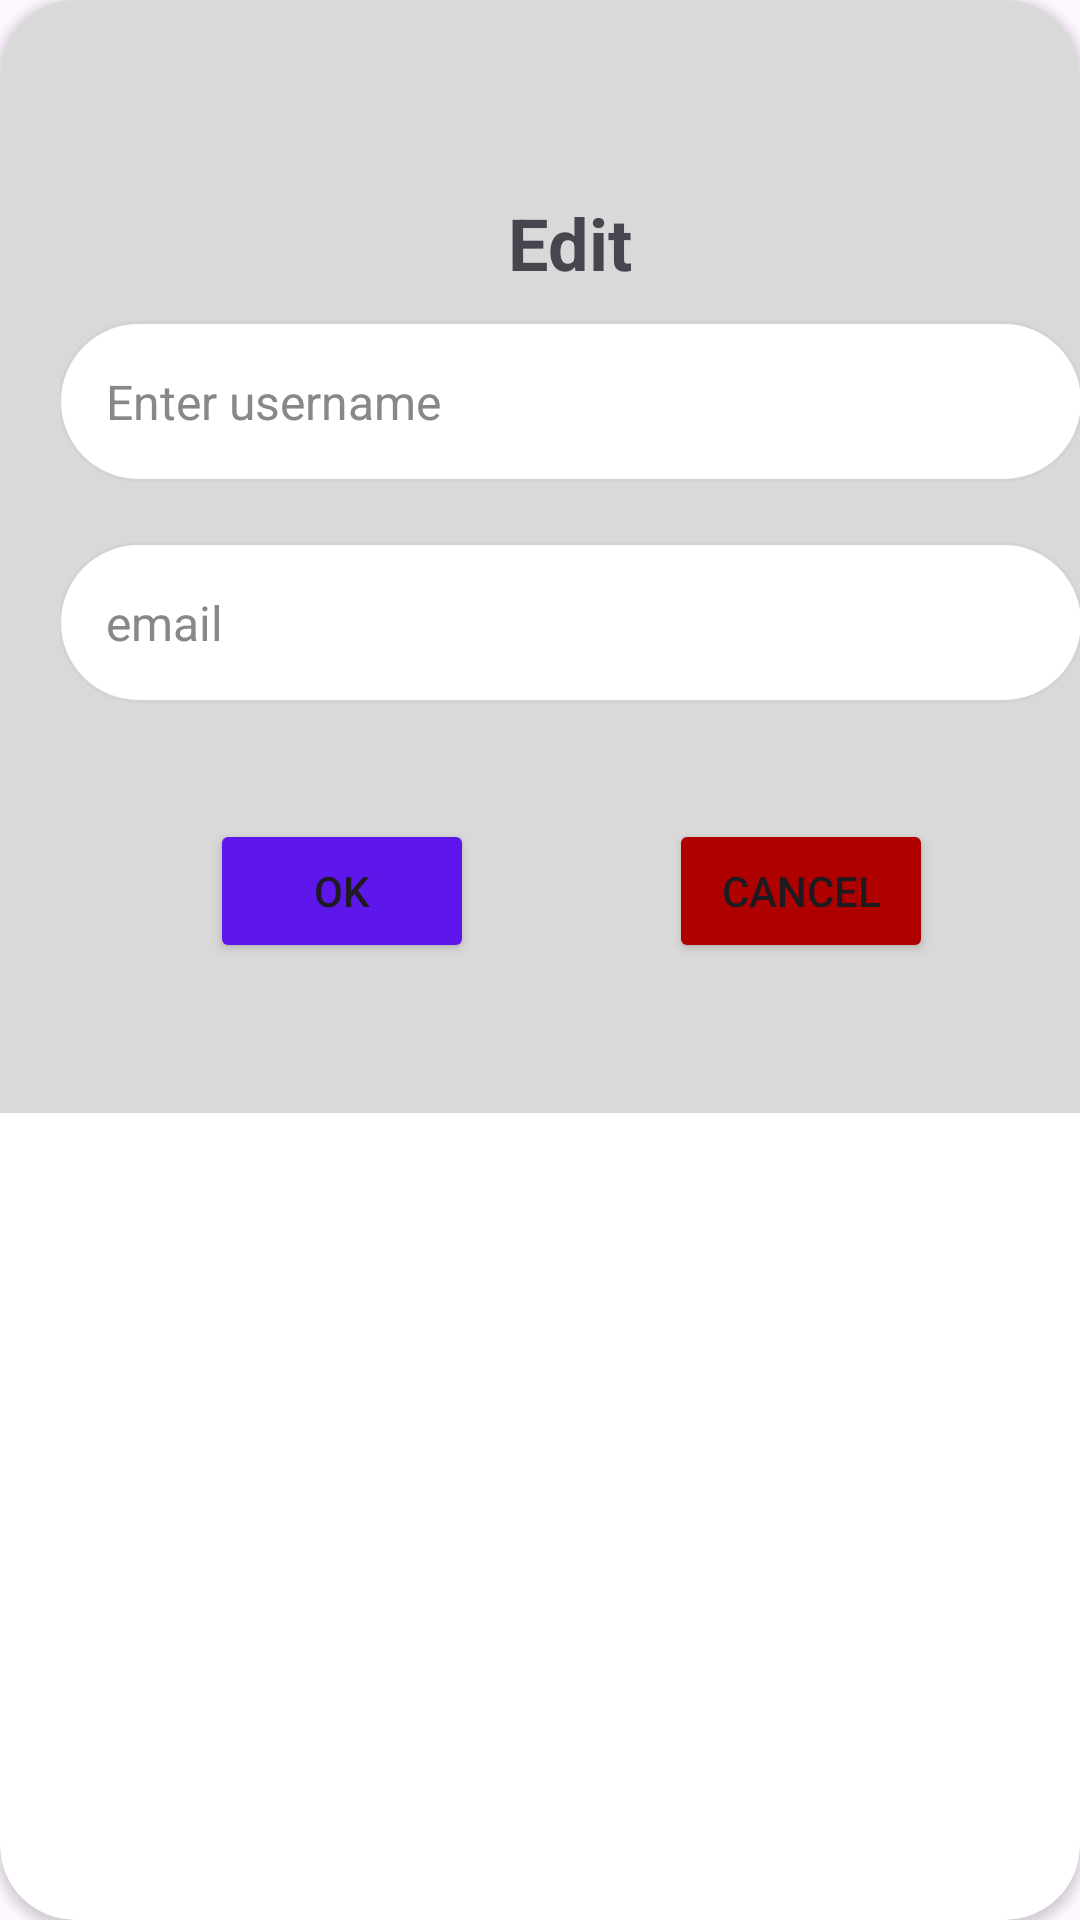

Produce the Android XML layout that renders to this screen, including the resource entries it uses.
<!-- AndroidManifest.xml: application theme Theme.FOTAnnouncer -->
<!-- res/layout/editdialog.xml -->
<?xml version="1.0" encoding="utf-8"?>
<androidx.cardview.widget.CardView xmlns:android="http://schemas.android.com/apk/res/android"
    xmlns:app="http://schemas.android.com/apk/res-auto"
    xmlns:tools="http://schemas.android.com/tools"
    android:layout_width="wrap_content"
    android:layout_height="wrap_content"
    app:cardCornerRadius="25dp">

    <androidx.constraintlayout.widget.ConstraintLayout
        android:layout_width="380dp"
        android:layout_height="371dp"
        android:background="#D9D9D9"
        android:backgroundTint="#D9D9D9"
        android:padding="20dp"
        app:layout_constraintBottom_toBottomOf="parent"
        app:layout_constraintEnd_toEndOf="parent"
        app:layout_constraintStart_toStartOf="parent"
        app:layout_constraintTop_toTopOf="parent">

        <TextView
            android:id="@+id/textView6"
            android:layout_width="wrap_content"
            android:layout_height="wrap_content"
            android:text="Edit"
            android:textSize="24sp"
            android:textStyle="bold"
            app:layout_constraintBottom_toBottomOf="parent"
            app:layout_constraintEnd_toEndOf="parent"
            app:layout_constraintStart_toStartOf="parent"
            app:layout_constraintTop_toTopOf="parent"
            app:layout_constraintVertical_bias="0.149" />

        <LinearLayout
            android:layout_width="342dp"
            android:layout_height="171dp"
            android:orientation="vertical"
            app:layout_constraintEnd_toEndOf="parent"
            app:layout_constraintStart_toStartOf="parent"
            app:layout_constraintTop_toBottomOf="@+id/textView6">

            <EditText
                android:id="@+id/editUsername"
                android:layout_width="match_parent"
                android:layout_height="wrap_content"
                android:layout_marginTop="10dp"
                android:background="@drawable/rounded_edittext_background"
                android:hint="Enter username"
                android:inputType="text"
                android:padding="16dp"
                android:textColor="#333333"
                android:textColorHint="#888888"
                android:textSize="16sp" />

            <EditText
                android:id="@+id/editemail"
                android:layout_width="match_parent"
                android:layout_height="wrap_content"
                android:layout_marginTop="20dp"
                android:background="@drawable/rounded_edittext_background"
                android:hint="email"
                android:inputType="textEmailAddress"
                android:padding="16dp"
                android:textColor="#333333"
                android:textColorHint="#888888"
                android:textSize="16sp" />
        </LinearLayout>

        <LinearLayout
            android:id="@+id/linearLayout"
            android:layout_width="wrap_content"
            android:layout_height="wrap_content"
            android:layout_marginTop="30dp"
            android:layout_marginBottom="30dp"
            android:orientation="horizontal"
            app:layout_constraintBottom_toBottomOf="parent"
            app:layout_constraintEnd_toEndOf="parent"
            app:layout_constraintHorizontal_bias="0.505"
            app:layout_constraintStart_toStartOf="parent"
            app:layout_constraintTop_toBottomOf="@+id/textView6"
            app:layout_constraintVertical_bias="1.0">

            <Button
                android:id="@+id/okedit"
                android:layout_width="match_parent"
                android:layout_height="match_parent"
                android:layout_marginEnd="65dp"
                android:backgroundTint="#5D17EB"
                android:text="OK"
                app:layout_constraintBottom_toBottomOf="parent"
                app:layout_constraintEnd_toStartOf="@+id/button2"
                app:layout_constraintHorizontal_bias="0.715"
                app:layout_constraintStart_toStartOf="parent"
                app:layout_constraintTop_toBottomOf="@+id/textView6"
                app:layout_constraintVertical_bias="0.126" />

            <Button
                android:id="@+id/canceledigt"
                android:layout_width="wrap_content"
                android:layout_height="match_parent"
                android:backgroundTint="#AF0000"
                android:text="Cancel"
                app:layout_constraintBottom_toBottomOf="parent"
                app:layout_constraintEnd_toEndOf="parent"
                app:layout_constraintTop_toBottomOf="@+id/textView6"
                app:layout_constraintVertical_bias="0.100" />
        </LinearLayout>
    </androidx.constraintlayout.widget.ConstraintLayout>
</androidx.cardview.widget.CardView>
<!-- resources referenced by this layout -->
<resources>
  <!-- drawable rounded_edittext_background (drawable) -->
  <?xml version="1.0" encoding="utf-8"?>
  <shape xmlns:android="http://schemas.android.com/apk/res/android"
      android:shape="rectangle">
      <solid android:color="#ffffff" /> <corners android:radius="50dp" /> <stroke
      android:width="1dp"
      android:color="#d3d3d3" /> </shape>
  <style name="Theme.FOTAnnouncer" parent="Base.Theme.FOTAnnouncer" />
  <style name="Base.Theme.FOTAnnouncer" parent="Theme.Material3.DayNight.NoActionBar">
          
          
      </style>
</resources>
